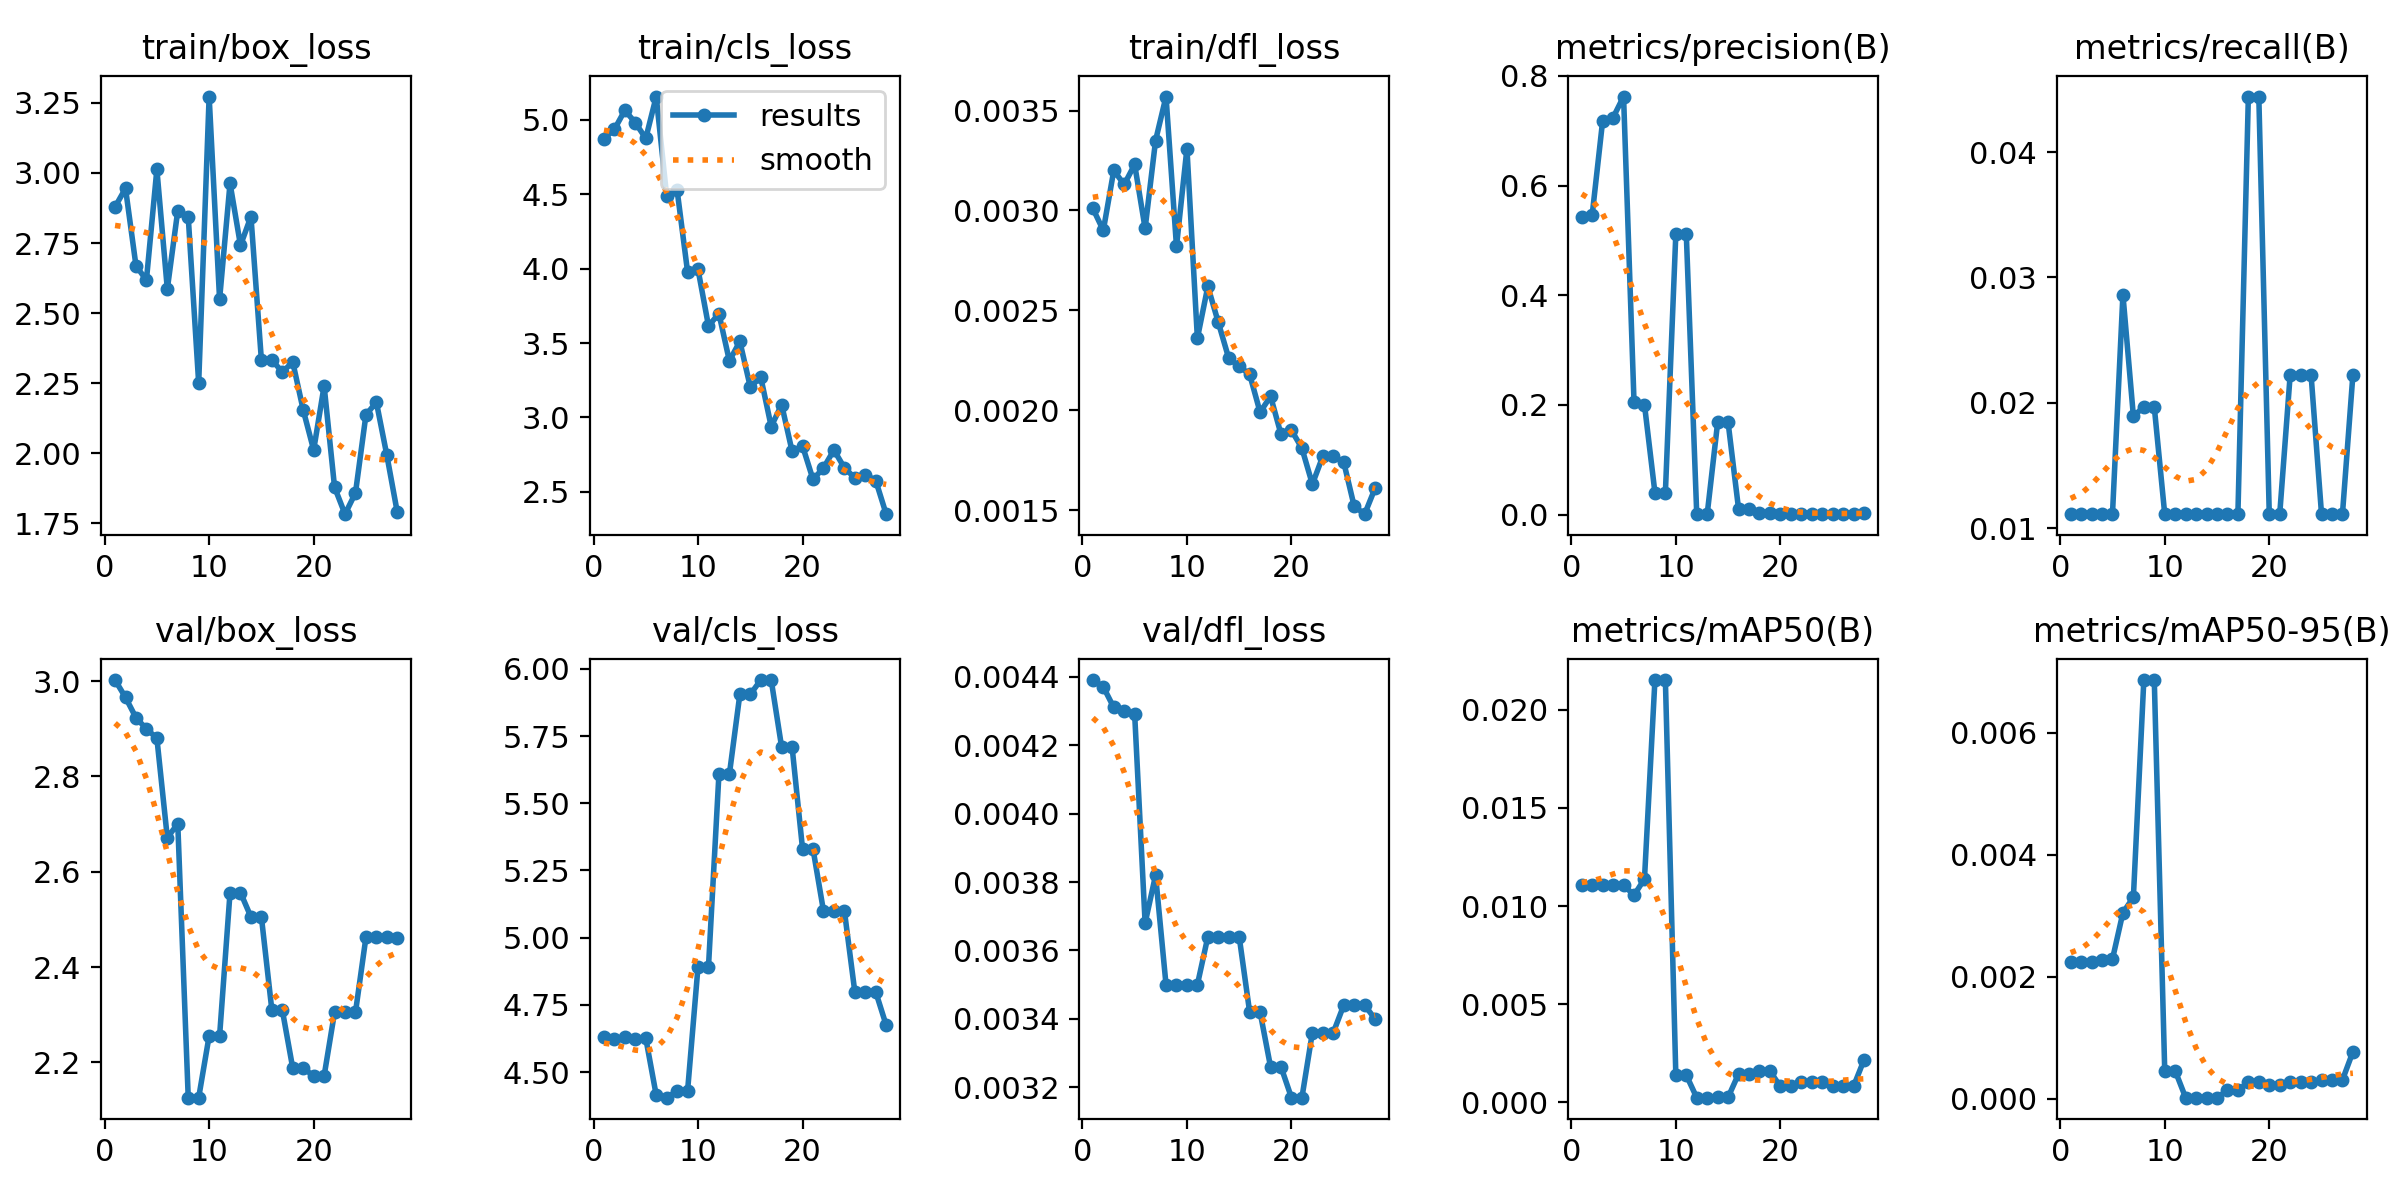

The file beside this chart, header and first rows:
epoch, time, train/box_loss, train/cls_loss, train/dfl_loss, metrics/precision(B), metrics/recall(B), metrics/mAP50(B), metrics/mAP50-95(B), val/box_loss, val/cls_loss, val/dfl_loss, lr/pg0, lr/pg1, lr/pg2
1, 9.557, 2.879, 4.872, 0.00301, 0.542, 0.01111, 0.01106, 0.00224, 3.002, 4.63, 0.00439, 0, 0, 0.1
2, 13.13, 2.945, 4.935, 0.0029, 0.5469, 0.01111, 0.01106, 0.00224, 2.966, 4.624, 0.00437, 9.901e-06, 9.901e-06, 0.09901
3, 13.71, 2.669, 5.063, 0.0032, 0.7182, 0.01111, 0.01106, 0.00224, 2.923, 4.629, 0.00431, 1.9604e-05, 1.9604e-05, 0.09802
4, 15.07, 2.618, 4.98, 0.00313, 0.724, 0.01111, 0.01106, 0.00227, 2.9, 4.624, 0.0043, 2.9109e-05, 2.9109e-05, 0.09703
5, 15.51, 3.013, 4.874, 0.00323, 0.7623, 0.01111, 0.01107, 0.00229, 2.881, 4.626, 0.00429, 3.8416e-05, 3.8416e-05, 0.09604
6, 15.98, 2.586, 5.155, 0.00291, 0.2048, 0.02863, 0.01055, 0.00305, 2.671, 4.414, 0.00368, 4.7525e-05, 4.7525e-05, 0.09505
7, 16.56, 2.866, 4.487, 0.00335, 0.2002, 0.01894, 0.01138, 0.0033, 2.701, 4.404, 0.00382, 5.6436e-05, 5.6436e-05, 0.09406
8, 17.15, 2.843, 4.526, 0.00357, 0.03988, 0.01966, 0.02152, 0.00686, 2.126, 4.43, 0.0035, 6.5149e-05, 6.5149e-05, 0.09307
9, 18.34, 2.251, 3.978, 0.00282, 0.03988, 0.01966, 0.02152, 0.00686, 2.126, 4.43, 0.0035, 7.3664e-05, 7.3664e-05, 0.09207
10, 18.97, 3.272, 3.994, 0.00331, 0.5116, 0.01111, 0.00138, 0.00046, 2.255, 4.892, 0.0035, 8.1981e-05, 8.1981e-05, 0.09108
11, 19.51, 2.549, 3.615, 0.00236, 0.5116, 0.01111, 0.00138, 0.00046, 2.255, 4.892, 0.0035, 9.01e-05, 9.01e-05, 0.09009
12, 20.04, 2.963, 3.697, 0.00262, 0.00066, 0.01111, 0.00023, 2e-05, 2.556, 5.609, 0.00364, 9.8021e-05, 9.8021e-05, 0.0891
13, 20.56, 2.742, 3.38, 0.00244, 0.00066, 0.01111, 0.00023, 2e-05, 2.556, 5.609, 0.00364, 0.0001057, 0.0001057, 0.08811
14, 21.13, 2.844, 3.511, 0.00226, 0.1679, 0.01111, 0.00025, 2e-05, 2.505, 5.905, 0.00364, 0.0001133, 0.0001133, 0.08711
15, 22.88, 2.332, 3.205, 0.00222, 0.1679, 0.01111, 0.00025, 2e-05, 2.505, 5.905, 0.00364, 0.0001206, 0.0001206, 0.08612
16, 23.41, 2.333, 3.271, 0.00218, 0.01045, 0.01111, 0.00144, 0.00014, 2.31, 5.958, 0.00342, 0.0001277, 0.0001277, 0.08513
17, 23.94, 2.29, 2.939, 0.00199, 0.01045, 0.01111, 0.00144, 0.00014, 2.31, 5.958, 0.00342, 0.0001347, 0.0001347, 0.08413
18, 24.49, 2.326, 3.086, 0.00207, 0.0028, 0.04444, 0.00159, 0.00027, 2.188, 5.708, 0.00326, 0.0001414, 0.0001414, 0.08314
19, 24.99, 2.155, 2.772, 0.00188, 0.0028, 0.04444, 0.00159, 0.00027, 2.188, 5.708, 0.00326, 0.0001479, 0.0001479, 0.08215
20, 25.53, 2.012, 2.808, 0.0019, 0.001, 0.01111, 0.0008, 0.00023, 2.171, 5.33, 0.00317, 0.0001543, 0.0001543, 0.08115
21, 26.04, 2.24, 2.584, 0.00181, 0.001, 0.01111, 0.0008, 0.00023, 2.171, 5.33, 0.00317, 0.0001604, 0.0001604, 0.08016
22, 26.55, 1.879, 2.661, 0.00163, 0.00167, 0.02222, 0.00101, 0.00027, 2.305, 5.1, 0.00336, 0.0001663, 0.0001663, 0.07917
23, 27.91, 1.783, 2.782, 0.00177, 0.00167, 0.02222, 0.00101, 0.00027, 2.305, 5.1, 0.00336, 0.0001721, 0.0001721, 0.07817
24, 28.41, 1.859, 2.662, 0.00177, 0.00167, 0.02222, 0.00101, 0.00027, 2.305, 5.1, 0.00336, 0.0001776, 0.0001776, 0.07718
25, 28.96, 2.137, 2.594, 0.00174, 0.00129, 0.01111, 0.00081, 0.00031, 2.462, 4.798, 0.00344, 0.000183, 0.000183, 0.07618
26, 29.45, 2.183, 2.617, 0.00152, 0.00129, 0.01111, 0.00081, 0.00031, 2.462, 4.798, 0.00344, 0.0001881, 0.0001881, 0.07519
27, 29.95, 1.994, 2.576, 0.00148, 0.00129, 0.01111, 0.00081, 0.00031, 2.462, 4.798, 0.00344, 0.0001931, 0.0001931, 0.07419
28, 30.49, 1.79, 2.351, 0.00161, 0.00353, 0.02222, 0.00215, 0.00077, 2.461, 4.674, 0.0034, 0.0001978, 0.0001978, 0.0732
